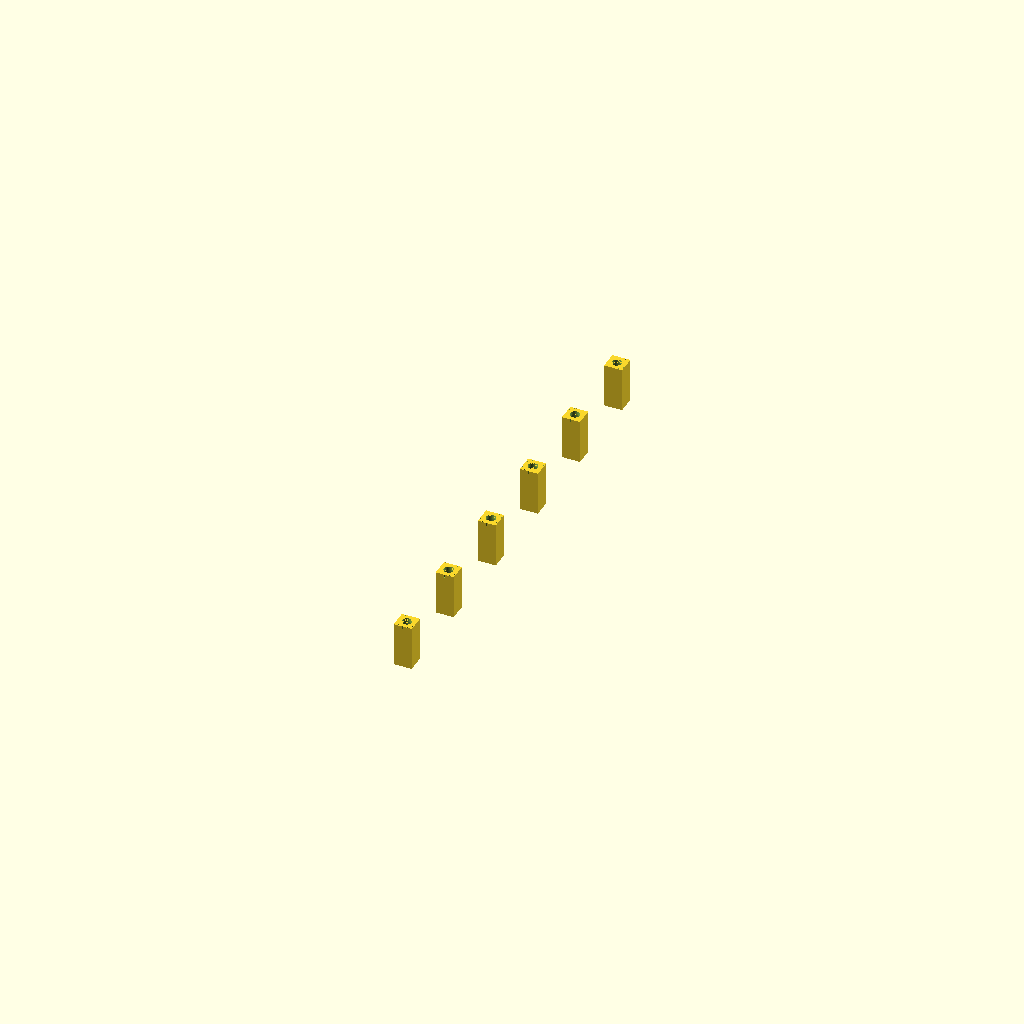
Cell 1 — every parameter at its default value.
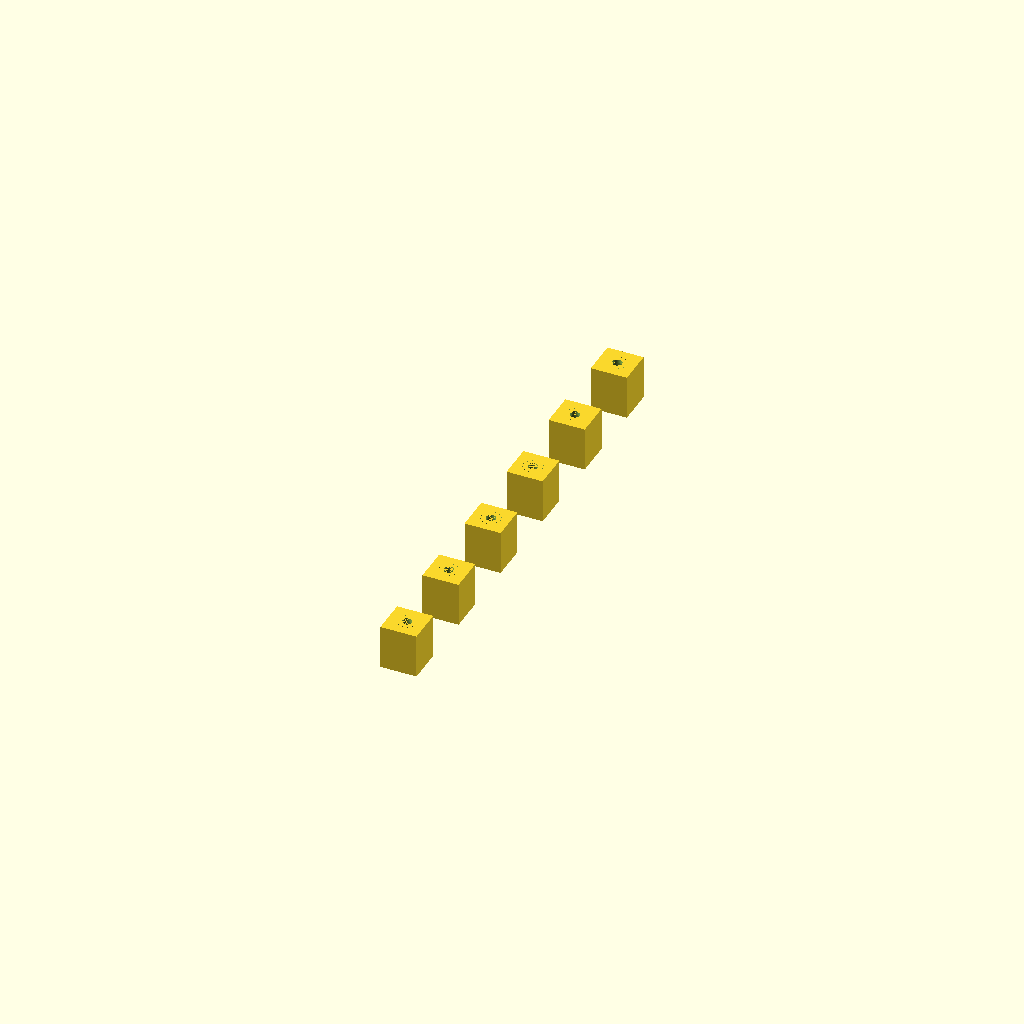
Cell 2: the same model with clevis_flange_width = 1800.
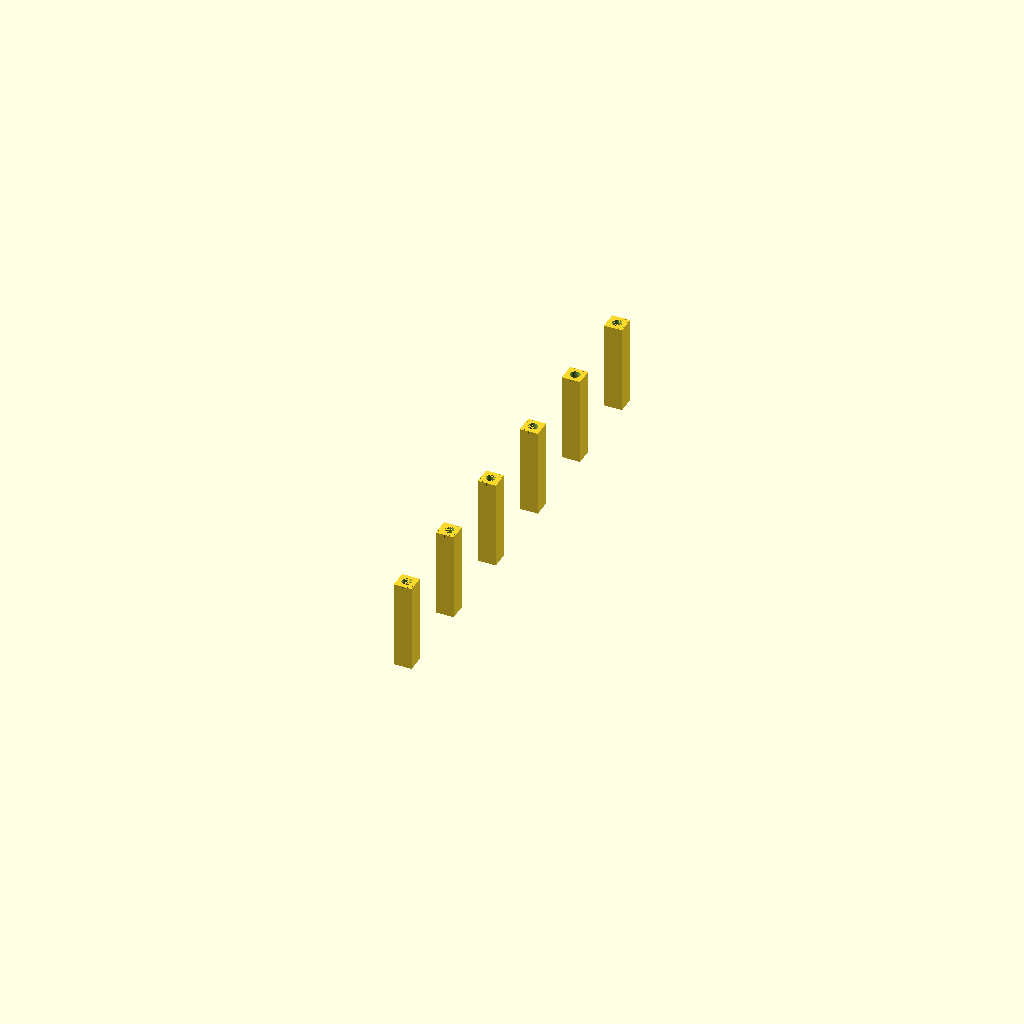
Cell 3 — pocket_depth set to 4400, the other parameters unchanged.
One fixed orthographic camera (rotation 55°, 0°, 25°; colour scheme Cornfield) for every cell.
Source of the model, src/lifting_pockets.scad:
// =========================================================================
// ENTERPRISE ARCHITECTURE INTEGRATION STANDARD - SPECIFICATION FILE: lifting_pockets.scad
// DESCRIPTION: Parametric Structural Anchoring Pockets for Hull Lift Actuators
// LICENSE: Boost Software License (BSL-1.0)
// =========================================================================

$fn = 120; // High-fidelity geometric rendering resolution

// --- Core Mechanical Dimensions (mm) ---
cylinder_bore_outer_r  = (700 / 2) + 50;  // 700mm bore radius + 50mm steel wall thickness
clevis_flange_width    = 900.0;           // Total footprint width of the anchoring flange
pocket_depth           = 2200.0;          // Total structural recess depth into keel plates (2.2m)
stroke_clearance       = 1800.0;          // Dynamic operational range parameter
wall_thickness         = 75.0;            // Heavy reinforcement casing thickness

module Lift_Actuator_Pocket(r=cylinder_bore_outer_r, f_w=clevis_flange_width, d=pocket_depth, t=wall_thickness) {
    difference() {
        // 1. Primary Mass Block: Cast Steel Structural Keel Node
        translate([-f_w/2, -f_w/2, 0])
            cube([f_w, f_w, d], center=false);
        
        // 2. Central Cylinder Recess Casing Void
        translate([0, 0, -1])
            cylinder(h=d - 200, r=r, center=false);
            
        // 3. Lower Extension Passage (Passage for the 450mm Titanium Rod)
        translate([0, 0, -1])
            cylinder(h=d + 2, r=(450 / 2) + 20, center=false);
            
        // 4. Anchor Bolt Ring (12x Sub-Structural Threaded Mounting Holes)
        for (i = [0 : 11]) {
            rotate([0, 0, i * 30])
                translate([r + 60, 0, d - 150])
                    cylinder(h=152, r=24, center=false); // 48mm heavy fasteners
        }
    }
}

// --- Keel Array Longitudinal Layout ---
// Spaces out 6 heavy lift pockets linearly along the primary longitudinal center line
for (z_axis = [0 : 5]) {
    translate([0, z_axis * 4500, 0]) // 4.5-meter center-to-center spacing
        Lift_Actuator_Pocket();
}
Parameter table extracted from the source (name, type, default, range or options):
clevis_flange_width: number, default 900
pocket_depth: number, default 2200
stroke_clearance: number, default 1800
wall_thickness: number, default 75
